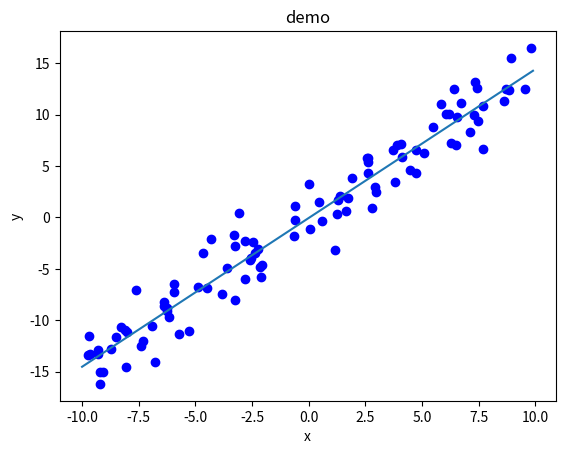

Reproduce this figure in Python.
# -*- coding: utf-8 -*-
import matplotlib.pyplot as plt
import numpy as np


def ready():
    # 𝑦 = 𝑤𝑥 + 𝑏 + 𝜖
    # 数据采样：准备数据集
    # 为了能够很好地模拟真实样本的观测误差，我们给模型添加误差自变量𝜖，它采样自均值为 0，方差为 2 的正态分布分布
    # y=1.477*x+0.089+N(0，0.1^2)

    # 保存样本集的列表
    data = []
    # 循环采样100个点
    for i in range(100):
        # 随机采样输入x
        # numpy.random.uniform(low,high,size):从一个均匀分布[low,high)中随机采样
        #   low: 采样下界，float类型，默认值为0；
        #   high: 采样上界，float类型，默认值为1；
        #   size: 输出样本数目，为int或元组(tuple)类型，例如，size=(m,n,k), 则输出m*n*k个样本，缺省时输出1个值。
        x = np.random.uniform(-10, 10)
        # 从正态分布中采样误差值
        # numpy.random.normal(loc,scale,size):从一个均值为loc，方差为scale的正态分布中随机取样，size:输出的shape，默认为None，只输出一个值
        eps = np.random.normal(0, 2)
        # 得到输出
        y = 1.477 * x + 0.089 + eps
        # 保存样本
        data.append([x, y])
        # 画点
        plt.plot(x, y, 'bo-')
    data = np.array(data)
    return data


# 𝑦 = 𝑤𝑥 + 𝑏
# 计算损失函数(均方误差)：预测值与真实值之间差的平方和
def mse(b, w, points):
    # 根据当前的w,b参数计算均方误差
    totalError = 0
    # 循环迭代所有的点
    for i in range(0, len(points)):
        x = points[i, 0]
        y = points[i, 1]
        # 计算差的平方，累加
        totalError += (y - (w * x + b)) ** 2
    # 将累加的误差求平均，得到均方误差
    return totalError / float(len(points))


# 计算梯度(对损失函数的梯度)
def step_gradient(b_current, w_current, points, lr):
    # b的梯度
    b_gradient = 0
    # w的梯度
    w_gradient = 0
    # 总样本数
    N = float(len(points))
    # 计算b和w的梯度
    for i in range(0, len(points)):
        x = points[i, 0]
        y = points[i, 1]
        b_gradient += (2 / N) * ((w_current * x + b_current) - y)
        w_gradient += (2 / N) * ((w_current * x + b_current) - y) * x
    # 求梯度下降后的b和w
    new_b = b_current - (b_gradient * lr)
    new_w = w_current - (w_gradient * lr)
    return [new_b, new_w]


# 从初始值开始更新梯度num次
def gradient_descent(points, start_b, start_w, lr):
    # b的初始值
    b = start_b
    # w的初始值
    w = start_w
    while True:
        old_loss = mse(b, w, points)
        # 计算梯度并更新一次
        b, w = step_gradient(b, w, np.array(points), lr)
        # 计算误差
        loss = mse(b, w, points)
        # 打印误差
        print(f"loss为{loss}，w为{w},b为{b}")
        # 这次的误差和上次的误差相等
        if abs(loss - old_loss) < 1e-15:
            break
    # 返回最后一次的b和w
    return [b, w]


def main():
    plt.title("demo")
    plt.xlabel("x")
    plt.ylabel("y")
    data = ready()
    start_b = 0
    start_w = 0
    lr = 0.01
    [b, w] = gradient_descent(data, start_b, start_w, lr)
    print(f"最终得出w为{w},b为{b}")
    x = np.arange(-10, 10, 0.1)
    y = w * x + b
    plt.plot(x, y)
    # 画出数据集的坐标系
    plt.show()


if __name__ == '__main__':
    main()
